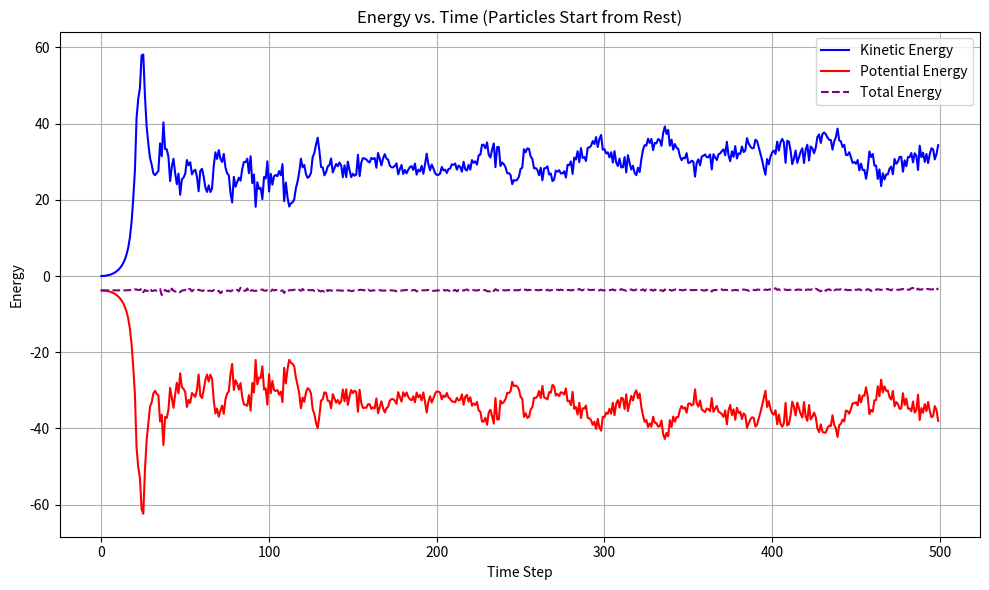

Here is the Python script that generated this plot:
import math
import matplotlib.pyplot as plt

# Simulation Settings 
box_size = 6.0
dt = 0.005
steps = 10000
sample_per = 50

#Step 1: Initialize particles in a staggered checkerboard 
particle_points = []
for i in range(1, 6, 2):
    for j in range(1, 6, 2):
        for k in range(1, 6, 2):
            if k == 3:
                particle_points.append((i, j + 0.75, k))
            else:
                particle_points.append((i, j, k))

N = len(particle_points)

#   velocities zero 
vx = [0.0] * N
vy = [0.0] * N
vz = [0.0] * N

# energy trackers 
kinetic_energy_list = []
potential_energy_list = []

# Step 4: Main Simulation Loop 
for step in range(steps):
    ax = [0.0] * N
    ay = [0.0] * N
    az = [0.0] * N
    potential_energy = 0.0
    kinetic_energy = 0.0

    # Lennard-Jones force calculation
    for i in range(N):
        for j in range(i + 1, N):
            rx = particle_points[i][0] - particle_points[j][0]
            ry = particle_points[i][1] - particle_points[j][1]
            rz = particle_points[i][2] - particle_points[j][2]
            r = math.sqrt(rx**2 + ry**2 + rz**2)

            if r != 0:
                inv_r6 = (1 / r)**6
                inv_r12 = inv_r6**2
                f_mag = 24 * (2 * inv_r12 - inv_r6) / r

                fx = f_mag * (rx / r)
                fy = f_mag * (ry / r)
                fz = f_mag * (rz / r)

                ax[i] += fx
                ay[i] += fy
                az[i] += fz

                ax[j] -= fx
                ay[j] -= fy
                az[j] -= fz

                potential_energy += 4 * (inv_r12 - inv_r6)

    # Update velocity and position
    new_positions = []
    for i in range(N):
        vx[i] += ax[i] * dt
        vy[i] += ay[i] * dt
        vz[i] += az[i] * dt

        kinetic_energy += 0.5 * (vx[i]**2 + vy[i]**2 + vz[i]**2)

        # Update positions
        x_new = particle_points[i][0] + vx[i] * dt
        y_new = particle_points[i][1] + vy[i] * dt
        z_new = particle_points[i][2] + vz[i] * dt

        # Wall bounce conditions
        if x_new <= 0 or x_new >= box_size:
            vx[i] *= -1
            x_new = max(0, min(x_new, box_size))

        if y_new <= 0 or y_new >= box_size:
            vy[i] *= -1
            y_new = max(0, min(y_new, box_size))

        if z_new <= 0 or z_new >= box_size:
            vz[i] *= -1
            z_new = max(0, min(z_new, box_size))

        new_positions.append((x_new, y_new, z_new))

    particle_points = new_positions
    if step % 20 == 0: 
    
        kinetic_energy_list.append(kinetic_energy)
        potential_energy_list.append(potential_energy)

#plotting
plt.figure(figsize=(10, 6))
plt.plot(kinetic_energy_list, label="Kinetic Energy", color='blue')
plt.plot(potential_energy_list, label="Potential Energy", color='red')
plt.plot(
    [k + v for k, v in zip(kinetic_energy_list, potential_energy_list)],
    label="Total Energy", linestyle='--', color='purple'
)
plt.xlabel("Time Step")
plt.ylabel("Energy")
plt.title("Energy vs. Time (Particles Start from Rest)")
plt.legend()
plt.grid(True)
plt.tight_layout()
plt.show()